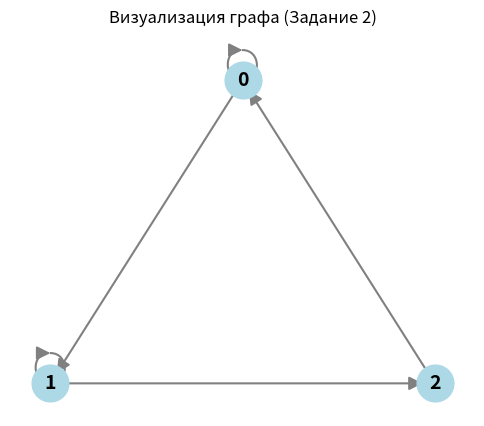

Write Python code to recreate this figure.
import numpy as np
import networkx as nx
import matplotlib.pyplot as plt

# ==========================================
# 1. Ввод матрицы смежности
# ==========================================
# Матрица из задания:
# ( 1 1 0 )
# ( 0 1 1 )
# ( 1 0 0 )

A = np.array([
    [1, 1, 0],
    [0, 1, 1],
    [1, 0, 0]
], dtype=int)

print("1. Исходная матрица смежности (A):")
print(A)
print("-" * 30)

# ==========================================
# 2. Вывод рисунка графа
# ==========================================
print("2. Построение рисунка графа...")

# Создаем направленный граф (так как матрица не симметрична)
G = nx.DiGraph()

# Добавляем узлы (нумеруем от 0 до 2, как в матрице)
G.add_nodes_from(range(3))

# Добавляем ребра на основе матрицы смежности
# Если A[i][j] == 1, значит есть ребро из i в j
rows, cols = np.where(A == 1)
for u, v in zip(rows, cols):
    G.add_edge(u, v)

# Задаем позиции узлов для красивого отображения (треугольником)
pos = {
    0: (0, 1),    # Верхний узел
    1: (-1, -1),  # Левый нижний
    2: (1, -1)    # Правый нижний
}

plt.figure(figsize=(6, 5))
# Рисуем узлы
nx.draw_networkx_nodes(G, pos, node_size=700, node_color='lightblue')
# Рисуем подписи узлов
nx.draw_networkx_labels(G, pos, font_size=14, font_weight='bold')
# Рисуем ребра (со стрелками, так как граф направленный)
nx.draw_networkx_edges(G, pos, width=1.5, arrows=True, arrowsize=20, edge_color='gray')

plt.title("Визуализация графа (Задание 2)")
plt.axis('off')
plt.show()

print("-" * 30)

# ==========================================
# 3. Определитель графа (определитель матрицы)
# ==========================================
# Определитель вычисляется с помощью np.linalg.det()
determinant = np.linalg.det(A)

print("3. Определитель графа (det A):")
# Округляем до 4 знаков, чтобы убрать возможные микро-погрешности float
print(f"det(A) = {np.round(determinant, 4)}")
print("-" * 30)

# ==========================================
# 4. Спектр матрицы
# ==========================================
# Собственные значения матрицы (спектр) вычисляются с помощью np.linalg.eigvals()
eigenvalues = np.linalg.eigvals(A)

print("4. Спектр матрицы (Собственные значения):")
# Выведем комплексные числа в удобном виде
for i, val in enumerate(eigenvalues):
    # Если мнимая часть очень мала, считаем число действительным
    if np.isclose(val.imag, 0):
        print(f"λ_{i+1} = {np.round(val.real, 4)}")
    else:
        print(f"λ_{i+1} = {np.round(val.real, 4)} + {np.round(val.imag, 4)}i")
print("-" * 30)

# ==========================================
# Дополнительно: Пояснение для тетради
# ==========================================
print("Пояснение для записи в тетрадь:")
print(f"1. Определитель матрицы равен {np.round(determinant, 4)}.")
print("2. Характеристическое уравнение: det(A - λI) = 0.")
print("3. Спектр матрицы: набор собственных значений.")
print("   Для данной матрицы собственные значения (спектр):")
print("   λ1 ≈ 1.802, λ2 ≈ 0.445, λ3 ≈ -0.247 (округленно)")
